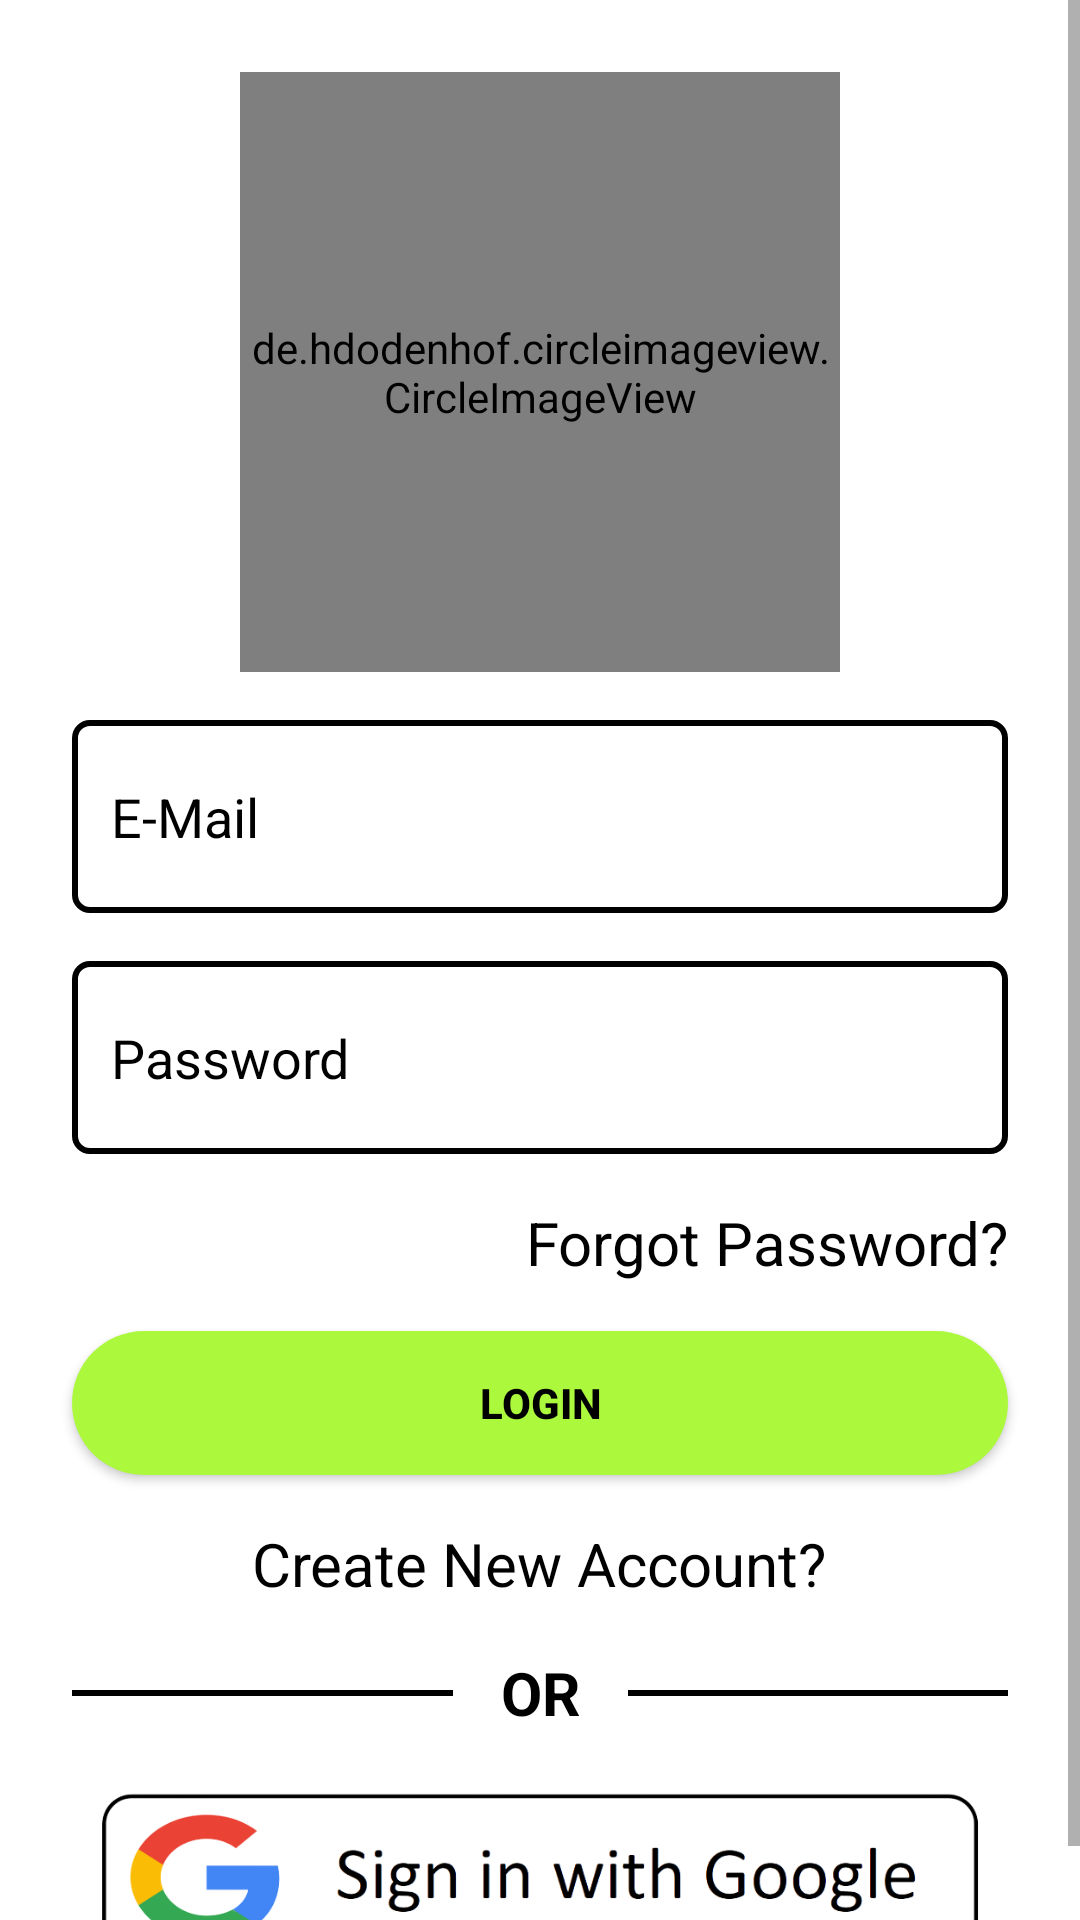

Write the Android layout XML for this screen, with the resource values it uses.
<!-- AndroidManifest.xml: application theme Theme.Scrapdragon -->
<!-- res/layout/activity_login.xml -->
<?xml version="1.0" encoding="utf-8"?>
<androidx.constraintlayout.widget.ConstraintLayout xmlns:android="http://schemas.android.com/apk/res/android"
    xmlns:app="http://schemas.android.com/apk/res-auto"
    xmlns:tools="http://schemas.android.com/tools"
    android:layout_width="match_parent"
    android:layout_height="match_parent"
    android:background="@color/white"
    tools:context=".Login">
    <ScrollView
        android:layout_width="match_parent"
        android:layout_height="match_parent"
        android:fillViewport="true"
        tools:layout_editor_absoluteX="0dp"
        tools:layout_editor_absoluteY="-64dp">

        <androidx.constraintlayout.widget.ConstraintLayout
            android:layout_width="match_parent"
            android:layout_height="match_parent">

            <de.hdodenhof.circleimageview.CircleImageView
                xmlns:app="http://schemas.android.com/apk/res-auto"
                android:id="@+id/imageView2"
                android:layout_width="200dp"
                android:layout_height="200dp"
                android:layout_marginTop="24dp"
                app:civ_circle_background_color="@color/white"
                android:src="@drawable/loginwith"
                app:layout_constraintEnd_toEndOf="parent"
                app:layout_constraintStart_toStartOf="parent"
                app:layout_constraintTop_toTopOf="parent" />

            <EditText
                android:id="@+id/email"
                android:layout_width="0dp"
                android:layout_height="wrap_content"
                android:layout_marginStart="24dp"
                android:layout_marginTop="16dp"
                android:layout_marginEnd="24dp"
                android:background="@drawable/input_bgblack"
                android:drawableLeft="@drawable/baseline_email_24"
                android:drawablePadding="10dp"
                android:ems="10"
                android:hint="E-Mail"
                android:inputType="textPersonName"
                android:paddingLeft="13dp"
                android:paddingTop="20dp"
                android:paddingRight="13dp"
                android:paddingBottom="20dp"
                android:textColor="@color/black"
                android:textColorHint="@color/black"
                app:layout_constraintEnd_toEndOf="parent"
                app:layout_constraintHorizontal_bias="1.0"
                app:layout_constraintStart_toStartOf="parent"
                app:layout_constraintTop_toBottomOf="@+id/imageView2" />

            <EditText
                android:id="@+id/password"
                android:layout_width="0dp"
                android:layout_height="wrap_content"
                android:layout_marginStart="24dp"
                android:layout_marginTop="16dp"
                android:layout_marginEnd="24dp"
                android:background="@drawable/input_bgblack"
                android:drawableLeft="@drawable/baseline_security_24"
                android:drawablePadding="10dp"
                android:ems="10"
                android:hint="Password"
                android:inputType="textPassword"
                android:paddingLeft="13dp"
                android:paddingTop="20dp"
                android:paddingRight="13dp"
                android:paddingBottom="20dp"
                android:textColor="@color/black"
                android:textColorHint="@color/black"
                app:layout_constraintEnd_toEndOf="parent"
                app:layout_constraintHorizontal_bias="0.0"
                app:layout_constraintStart_toStartOf="parent"
                app:layout_constraintTop_toBottomOf="@+id/email" />

            <TextView
                android:id="@+id/forgotpassword"
                android:layout_width="wrap_content"
                android:layout_height="wrap_content"
                android:layout_marginTop="16dp"
                android:text="Forgot Password?"
                android:textColor="@color/black"
                android:textSize="20sp"
                app:layout_constraintEnd_toEndOf="@+id/password"
                app:layout_constraintTop_toBottomOf="@+id/password" />

            <Button
                android:id="@+id/btn_login"
                android:layout_width="0dp"
                android:layout_height="wrap_content"
                android:layout_marginTop="16dp"
                android:background="@drawable/buttonbg"
                android:text="Login"
                android:textStyle="bold"
                android:textColor="@color/black"
                app:layout_constraintEnd_toEndOf="@+id/forgotpassword"
                app:layout_constraintStart_toStartOf="@+id/password"
                app:layout_constraintTop_toBottomOf="@+id/forgotpassword" />

            <TextView
                android:id="@+id/createnewaccount"
                android:layout_width="wrap_content"
                android:layout_height="wrap_content"
                android:layout_marginTop="16dp"
                android:text="Create New Account?"
                android:textColor="@color/black"
                android:textSize="20sp"
                app:layout_constraintEnd_toEndOf="@+id/btn_login"
                app:layout_constraintHorizontal_bias="0.498"
                app:layout_constraintStart_toStartOf="@+id/btn_login"
                app:layout_constraintTop_toBottomOf="@+id/btn_login" />

            <View
                android:id="@+id/view2"
                android:layout_width="0dp"
                android:layout_height="2dp"
                android:layout_marginStart="16dp"
                android:background="@color/black"
                app:layout_constraintBottom_toBottomOf="@+id/textView4"
                app:layout_constraintEnd_toEndOf="@+id/btn_login"
                app:layout_constraintHorizontal_bias="0.0"
                app:layout_constraintStart_toEndOf="@+id/textView4"
                app:layout_constraintTop_toTopOf="@+id/textView4" />

            <View
                android:id="@+id/view"
                android:layout_width="0dp"
                android:layout_height="2dp"
                android:layout_marginEnd="16dp"
                android:background="@color/black"
                app:layout_constraintBottom_toBottomOf="@+id/textView4"
                app:layout_constraintEnd_toStartOf="@+id/textView4"
                app:layout_constraintHorizontal_bias="0.0"
                app:layout_constraintStart_toStartOf="@+id/btn_login"
                app:layout_constraintTop_toTopOf="@+id/textView4" />

            <TextView
                android:id="@+id/textView4"
                android:layout_width="wrap_content"
                android:layout_height="wrap_content"
                android:layout_marginTop="16dp"
                android:text="OR"
                android:textColor="@color/black"
                android:textSize="20sp"
                android:textStyle="bold"
                app:layout_constraintEnd_toEndOf="parent"
                app:layout_constraintStart_toStartOf="parent"
                app:layout_constraintTop_toBottomOf="@+id/createnewaccount" />

            <ImageView
                android:id="@+id/btngoogle"
                android:layout_width="300dp"
                android:layout_height="80dp"

                android:layout_marginTop="8dp"
                app:layout_constraintEnd_toEndOf="@+id/view2"
                app:layout_constraintStart_toStartOf="@+id/view"
                app:layout_constraintTop_toBottomOf="@+id/textView4"
                app:srcCompat="@drawable/googlelogo" />

        </androidx.constraintlayout.widget.ConstraintLayout>
    </ScrollView>

</androidx.constraintlayout.widget.ConstraintLayout>
<!-- resources referenced by this layout -->
<resources>
  <color name="black">#FF000000</color>
  <color name="white">#FFFFFFFF</color>
  <!-- drawable buttonbg (drawable) -->
  <?xml version="1.0" encoding="utf-8"?>
  <shape xmlns:android="http://schemas.android.com/apk/res/android">
      <solid
          android:color="#ACF83D"/>
      <corners
          android:radius="200dp"/>
  </shape>
  <!-- drawable googlelogo: png bitmap (drawable-v24, 49986 bytes) -->
  <!-- drawable input_bgblack (drawable) -->
  <?xml version="1.0" encoding="utf-8"?>
  <selector xmlns:android="http://schemas.android.com/apk/res/android">
      <item>
          <shape>
              <corners android:radius="5dp"/>
              <stroke android:color="@color/black"
                  android:width="2dp"/>
          </shape>
      </item>
  </selector>
  <!-- drawable loginwith: png bitmap (drawable-v24, 302536 bytes) -->
  <style name="Theme.Scrapdragon" parent="Theme.AppCompat.DayNight.NoActionBar">
          
          <item name="colorPrimary">@color/black</item>
          <item name="colorPrimaryVariant">@color/purple_700</item>
          <item name="colorOnPrimary">@color/black</item>
          
          <item name="colorSecondary">@color/teal_200</item>
          <item name="colorSecondaryVariant">@color/teal_700</item>
          <item name="colorOnSecondary">@color/black</item>
          
          <item name="android:statusBarColor">#ACF83D</item>
  
          <item name="android:windowFullscreen">true</item>
          
      </style>
  <color name="purple_700">#0C0C0C</color>
  <color name="teal_200">#FF03DAC5</color>
  <color name="teal_700">#FF018786</color>
</resources>
